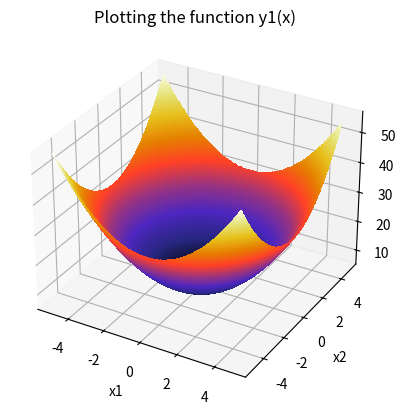
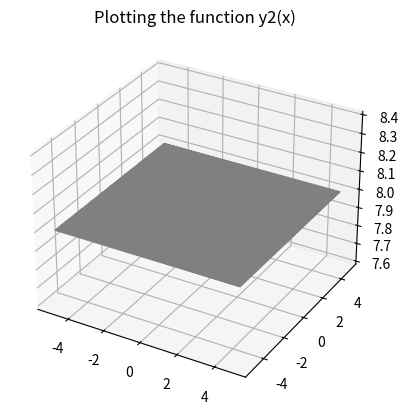
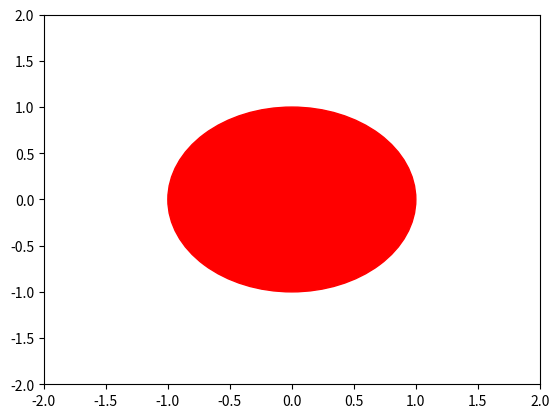

Python code for these plots, in order:
from mpl_toolkits import mplot3d
import numpy as np
import matplotlib.pyplot as plt

def fun(x1,x2):
    return 6 + np.power(x1,2) + np.power(x2,2)

fig = plt.figure()
axis = plt.axes(projection= '3d')
x1 = np.arange(-5,5,0.1)
x2 = np.arange(-5,5,0.1)
X, Y = np.meshgrid(x1,x2)
Z = fun(X,Y)
axis.contourf(X, Y, Z,200,cmap='CMRmap')
axis.set_xlabel('x1')
axis.set_ylabel('x2')
axis.set_zlabel('y1(x)')
plt.title('Plotting the function y1(x)')
plt.show()

fig1 = plt.figure()
axis = plt.axes(projection='3d')
y2=8
y2 = np.asarray(y2)
axis.plot3D(X,Y,y2,'gray')
plt.title('Plotting the function y2(x)')
plt.show()


#Decision boundary is a circle
c = plt.Circle((0,0),1,color='r')
fig, ax = plt.subplots()
ax.set_xlim((-2,2))
ax.set_ylim((-2,2))
ax.add_patch(c)
plt.show()

